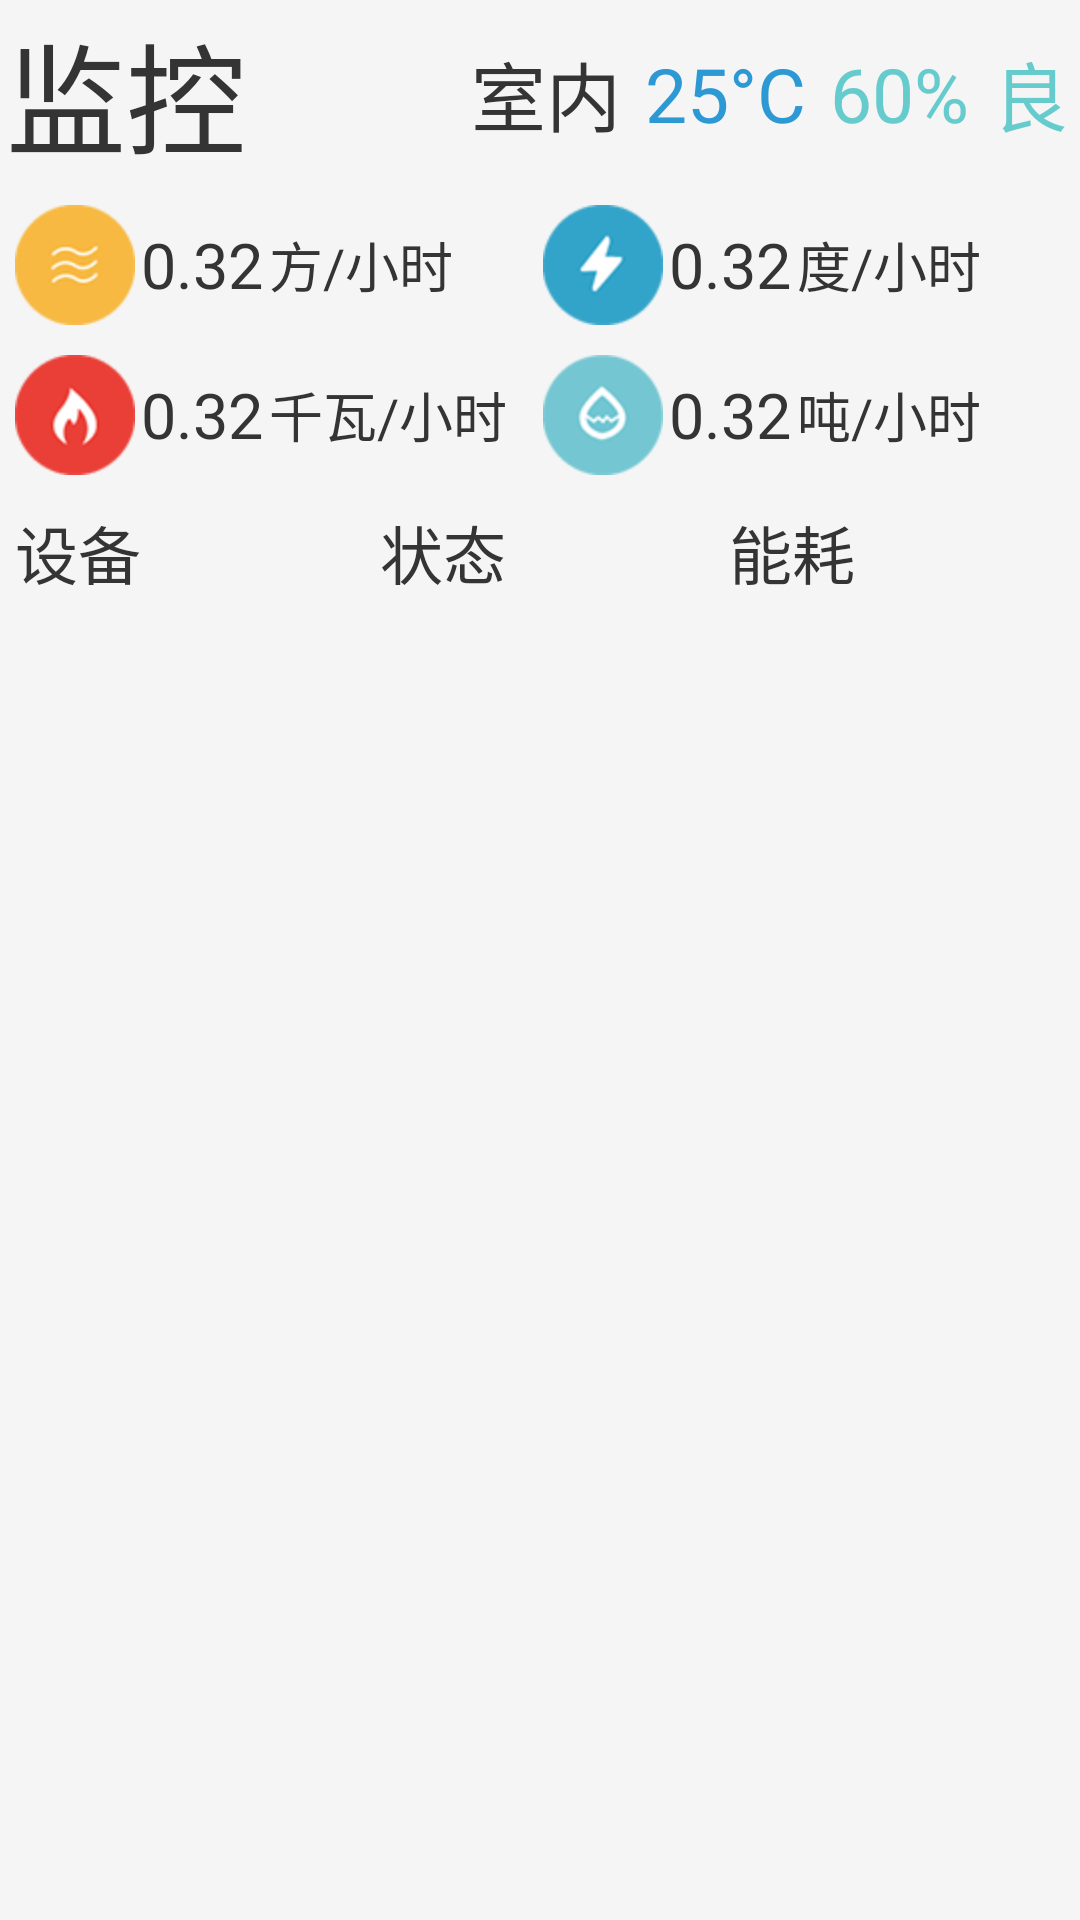

This screen was rendered from an Android layout file. Write that file and the resources it references.
<!-- AndroidManifest.xml: application theme android:Theme.NoTitleBar -->
<!-- res/layout/monitor_fragment.xml -->
<?xml version="1.0" encoding="utf-8"?>
<LinearLayout xmlns:android="http://schemas.android.com/apk/res/android"
              android:orientation="vertical"
              android:layout_width="match_parent"
              android:layout_height="match_parent"
              android:background="@color/primary_background_color">

    
    <LinearLayout
            android:layout_width="match_parent"
            android:layout_height="wrap_content">

        <TextView
                android:layout_weight="1"
                android:text="@string/tab_monitor"
                android:textColor="@color/black"
                style="@style/headline_text"/>

        <LinearLayout
                android:layout_gravity="center_vertical"
                android:orientation="horizontal"
                android:gravity="center"
                android:layout_width="wrap_content"
                android:layout_height="match_parent">

            <TextView
                    android:layout_gravity="center_vertical"
                    android:text="@string/indoor"
                    style="@style/subhead_text"/>

            <TextView
                    android:id="@+id/monitor_fragment_indoor_temperature"
                    android:text="25°C"
                    style="@style/blue_subhead_text"/>

            <TextView
                    android:id="@+id/monitor_fragment_relative_humidity"
                    android:text="60%"
                    style="@style/green_subhead_text"/>

            <TextView
                    android:id="@+id/monitor_fragment_air_quality"
                    android:text="良"
                    style="@style/green_subhead_text"/>
        </LinearLayout>
    </LinearLayout>

    
    <View
            android:layout_width="match_parent"
            android:layout_height="1dp"
            android:background="?android:attr/listDivider"
            />

    
    <LinearLayout
            android:orientation="horizontal"
            android:gravity="center"
            android:padding="5dp"
            android:layout_width="match_parent"
            android:layout_height="wrap_content"
            android:baselineAligned="true">

        <LinearLayout
                android:layout_weight="1"
                android:layout_width="0dp"
                android:layout_height="wrap_content"
                android:gravity="center_vertical">

            <ImageView
                    android:src="@drawable/gas"
                    android:layout_width="40dp"
                    android:layout_height="40dp"/>

            <TextView
                    android:id="@+id/monitor_fragment_gas_usage_real_time"
                    android:text="0.32"
                    android:padding="2dp"
                    style="@style/black_medium_text"
                    />

            <TextView
                    android:gravity="center"
                    android:text="@string/gas_unit_real_time"
                    style="@style/black_small_text"/>

        </LinearLayout>

        <LinearLayout
                android:layout_weight="1"
                android:paddingLeft="1dp"
                android:layout_width="0dp"
                android:layout_height="wrap_content"
                android:gravity="center_vertical">

            <ImageView
                    android:src="@drawable/electricity"
                    android:layout_width="40dp"
                    android:layout_height="40dp"/>

            <TextView
                    android:id="@+id/monitor_fragment_electricity_usage_real_time"
                    android:text="0.32"
                    android:padding="2dp"
                    style="@style/black_medium_text"/>

            <TextView
                    android:gravity="center"
                    android:text="@string/electricity_unit_real_time"
                    style="@style/black_small_text"/>

        </LinearLayout>
    </LinearLayout>

    <LinearLayout
            android:orientation="horizontal"
            android:gravity="center_horizontal"
            android:padding="5dp"
            android:layout_width="match_parent"
            android:layout_height="wrap_content"
            android:baselineAligned="true">

        <LinearLayout
                android:layout_weight="1"
                android:layout_width="0dp"
                android:layout_height="wrap_content"
                android:gravity="center_vertical">

            <ImageView
                    android:src="@drawable/heat"
                    android:layout_width="40dp"
                    android:layout_height="40dp"/>

            <TextView
                    android:id="@+id/monitor_fragment_heat_usage_real_time"
                    android:text="0.32"
                    android:padding="2dp"
                    style="@style/black_medium_text"/>

            <TextView
                    android:gravity="center"
                    android:text="@string/heat_unit_real_time"
                    style="@style/black_small_text"/>

        </LinearLayout>

        <LinearLayout
                android:layout_weight="1"
                android:paddingLeft="1dp"
                android:layout_width="0dp"
                android:layout_height="wrap_content"
                android:gravity="center_vertical">

            <ImageView
                    android:src="@drawable/water"
                    android:layout_width="40dp"
                    android:layout_height="40dp"/>

            <TextView
                    android:id="@+id/monitor_fragment_water_usage_real_time"
                    android:text="0.32"
                    android:padding="2dp"
                    style="@style/black_medium_text"/>

            <TextView
                    android:gravity="center"
                    android:text="@string/water_unit_real_time"
                    style="@style/black_small_text"/>

        </LinearLayout>
    </LinearLayout>

    
    <LinearLayout
            android:layout_width="match_parent"
            android:layout_height="wrap_content"
            android:padding="5dp">

        <RelativeLayout
                android:layout_weight="0.8"
                android:layout_width="0dp"
                android:layout_height="wrap_content">

            <TextView
                    android:id="@+id/device_text_view"
                    android:text="@string/device"
                    style="@style/black_medium_text"/>
            
            <View
                    android:layout_below="@id/device_text_view"
                    android:layout_width="match_parent"
                    android:layout_height="2dp"
                    android:background="?android:attr/listDivider"
                    />
        </RelativeLayout>

        <RelativeLayout
                android:paddingLeft="5dp"
                android:layout_weight="0.8"
                android:layout_width="0dp"
                android:layout_height="wrap_content">

            <TextView
                    android:id="@+id/device_status_text_view"
                    android:text="@string/device_status"
                    style="@style/black_medium_text"/>
            
            <View
                    android:layout_below="@id/device_status_text_view"
                    android:layout_width="match_parent"
                    android:layout_height="2dp"
                    android:background="?android:attr/listDivider"
                    />
        </RelativeLayout>

        <RelativeLayout
                android:paddingLeft="5dp"
                android:layout_weight="0.8"
                android:layout_width="0dp"
                android:layout_height="wrap_content">

            <TextView
                    android:id="@+id/energy_consumption_text_view"
                    android:text="@string/energy_consumption"
                    style="@style/black_medium_text"/>
            
            <View
                    android:layout_below="@id/energy_consumption_text_view"
                    android:layout_width="match_parent"
                    android:layout_height="2dp"
                    android:background="?android:attr/listDivider"
                    />
        </RelativeLayout>
    </LinearLayout>

    <ListView
            android:scrollbars="none"
            android:id="@+id/device_list"
            android:padding="5dp"
            android:divider="@null"
            android:layout_width="match_parent"
            android:layout_height="wrap_content"
            android:fadingEdge="none"/>
</LinearLayout>
<!-- resources referenced by this layout -->
<resources>
  <color name="black">#ff343434</color>
  <color name="primary_background_color">#fff5f5f5</color>
  <!-- drawable electricity: png bitmap (drawable-hdpi, 16188 bytes) -->
  <!-- drawable gas: png bitmap (drawable-hdpi, 16577 bytes) -->
  <!-- drawable heat: png bitmap (drawable-hdpi, 16409 bytes) -->
  <!-- drawable water: png bitmap (drawable-hdpi, 16853 bytes) -->
  <string name="device">设备</string>
  <string name="device_status">状态</string>
  <string name="electricity_unit_real_time">度/小时</string>
  <string name="energy_consumption">能耗</string>
  <string name="gas_unit_real_time">方/小时</string>
  <string name="heat_unit_real_time">千瓦/小时</string>
  <string name="indoor">室内</string>
  <string name="tab_monitor">监控</string>
  <string name="water_unit_real_time">吨/小时</string>
  <style name="black_medium_text" parent="black_text">
          <item name="android:textSize">@dimen/label_text_medium_size</item>
      </style>
  <style name="black_small_text" parent="black_text">
          <item name="android:textSize">@dimen/label_text_small_size</item>
      </style>
  <style name="blue_subhead_text" parent="subhead_text">
          <item name="android:textColor">@color/blue</item>
      </style>
  <style name="green_subhead_text" parent="subhead_text">
          <item name="android:textColor">@color/green</item>
      </style>
  <style name="headline_text" parent="black_extreme_large_text">
          <item name="android:padding">2dp</item>
      </style>
  <style name="subhead_text" parent="black_large_text">
          <item name="android:padding">4dp</item>
      </style>
  <style name="black_text" parent="wrap_content_layout">
          <item name="android:textColor">@color/black</item>
      </style>
  <dimen name="label_text_medium_size">21sp</dimen>
  <dimen name="label_text_small_size">18sp</dimen>
  <color name="blue">#ff2d99d4</color>
  <color name="green">#ff66cbcd</color>
  <style name="black_extreme_large_text" parent="black_text">
          <item name="android:textSize">@dimen/label_text_extreme_large_size</item>
      </style>
  <style name="black_large_text" parent="black_text">
          <item name="android:textSize">@dimen/label_text_large_size</item>
      </style>
  <style name="wrap_content_layout">
          <item name="android:layout_width">wrap_content</item>
          <item name="android:layout_height">wrap_content</item>
      </style>
  <dimen name="label_text_extreme_large_size">40sp</dimen>
  <dimen name="label_text_large_size">25sp</dimen>
</resources>
